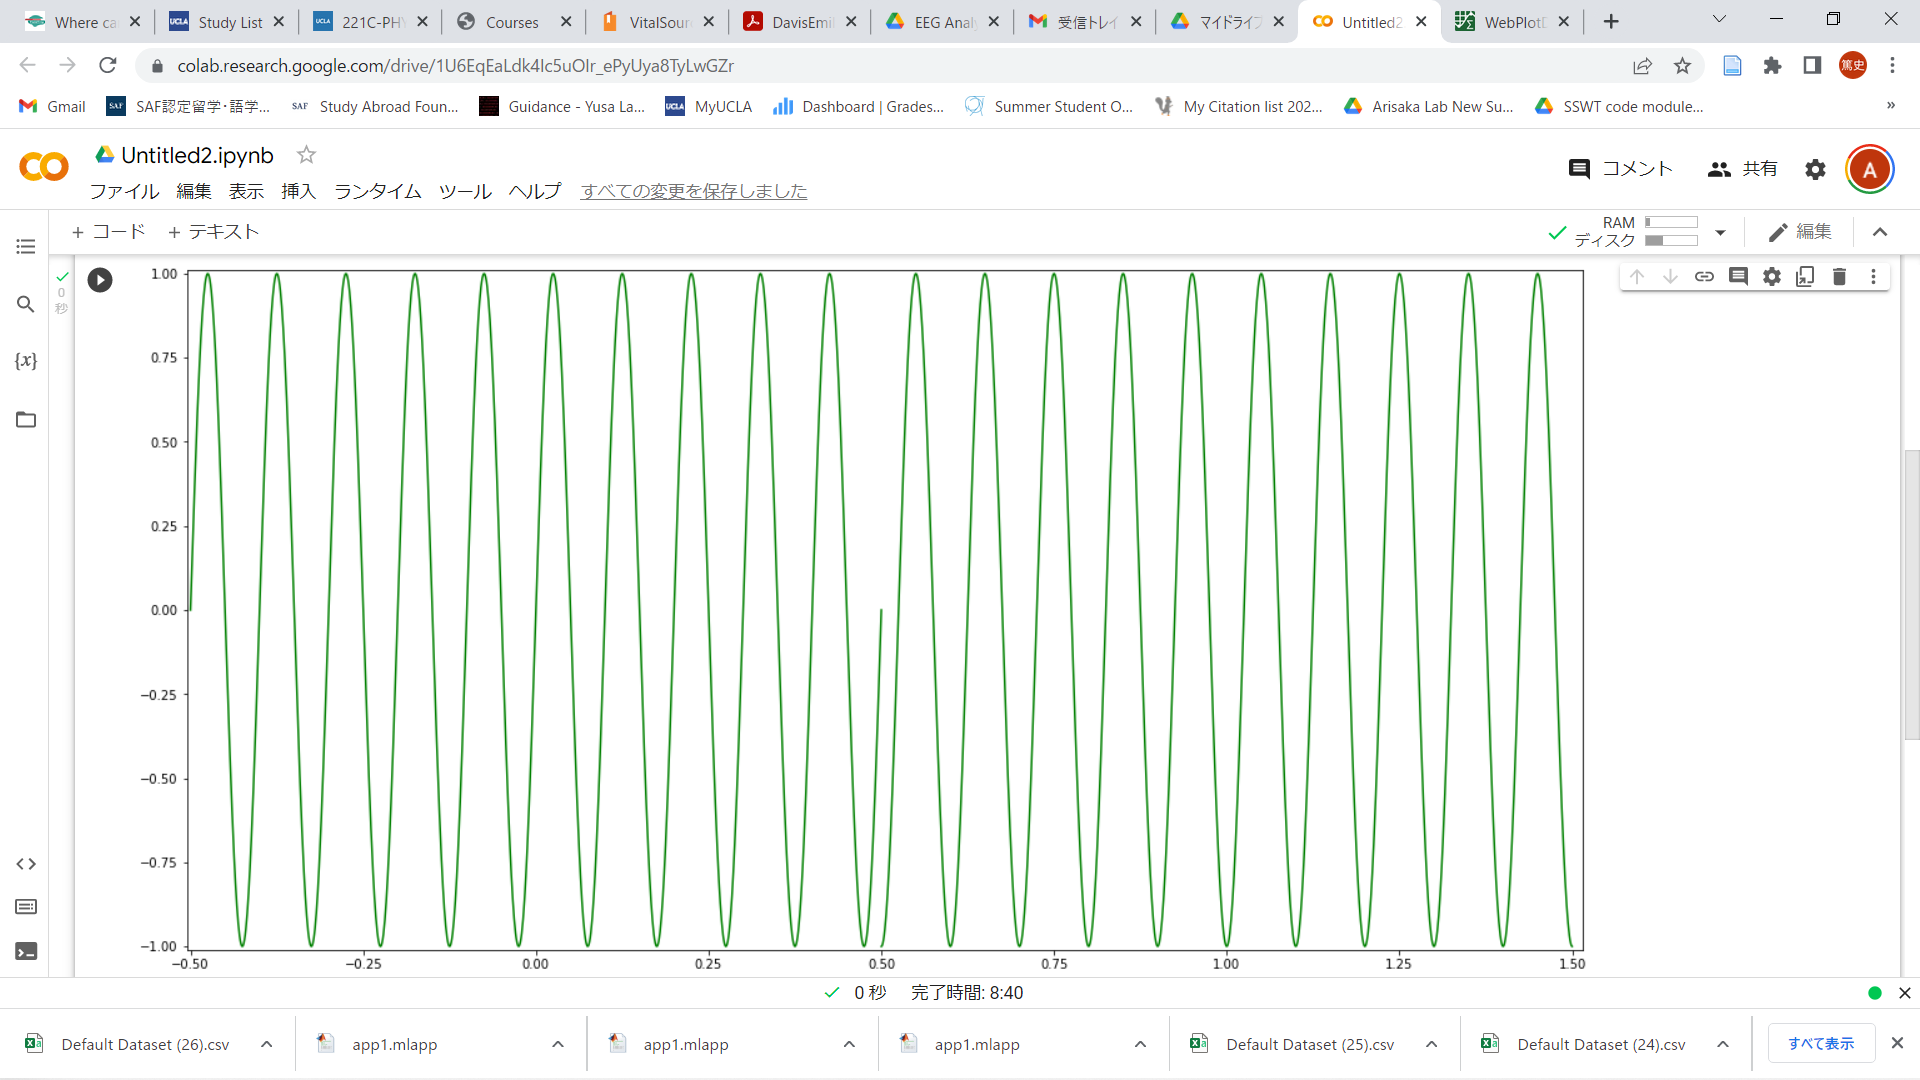

Values plotted in this chart, from the file beside it:
-0.49500, 0.03173
-0.494, 0.06098
-0.493, 0.09606
-0.492, 0.1543
-0.491, 0.2167
-0.49, 0.2685
-0.489, 0.3198
-0.488, 0.3787
-0.487, 0.443
-0.486, 0.5045
-0.485, 0.5616
-0.484, 0.6119
-0.483, 0.6549
-0.482, 0.6958
-0.481, 0.7383
-0.48, 0.7819
-0.479, 0.8232
-0.478, 0.8605
-0.477, 0.8913
-0.476, 0.9144
-0.475, 0.9346
-0.474, 0.9536
-0.473, 0.9701
-0.472, 0.9831
-0.471, 0.9921
-0.47, 0.9965
-0.469, 0.9954
-0.468, 0.9911
-0.467, 0.9839
-0.466, 0.9721
-0.465, 0.9553
-0.464, 0.9333
-0.463, 0.9072
-0.462, 0.8801
-0.461, 0.8535
-0.46, 0.8239
-0.459, 0.7847
-0.458, 0.739
-0.457, 0.6907
-0.456, 0.6417
-0.455, 0.5952
-0.454, 0.5498
-0.453, 0.5012
-0.452, 0.4467
-0.451, 0.384
-0.45, 0.316
-0.449, 0.2521
-0.448, 0.1943
-0.447, 0.1402
-0.446, 0.08426
-0.445, 0.02159
-0.444, -0.04647
-0.443, -0.1149
-0.442, -0.1806
-0.441, -0.2401
-0.44, -0.2931
-0.439, -0.3446
-0.438, -0.4016
-0.437, -0.4636
-0.436, -0.5231
-0.435, -0.5794
... 1,915 more rows
